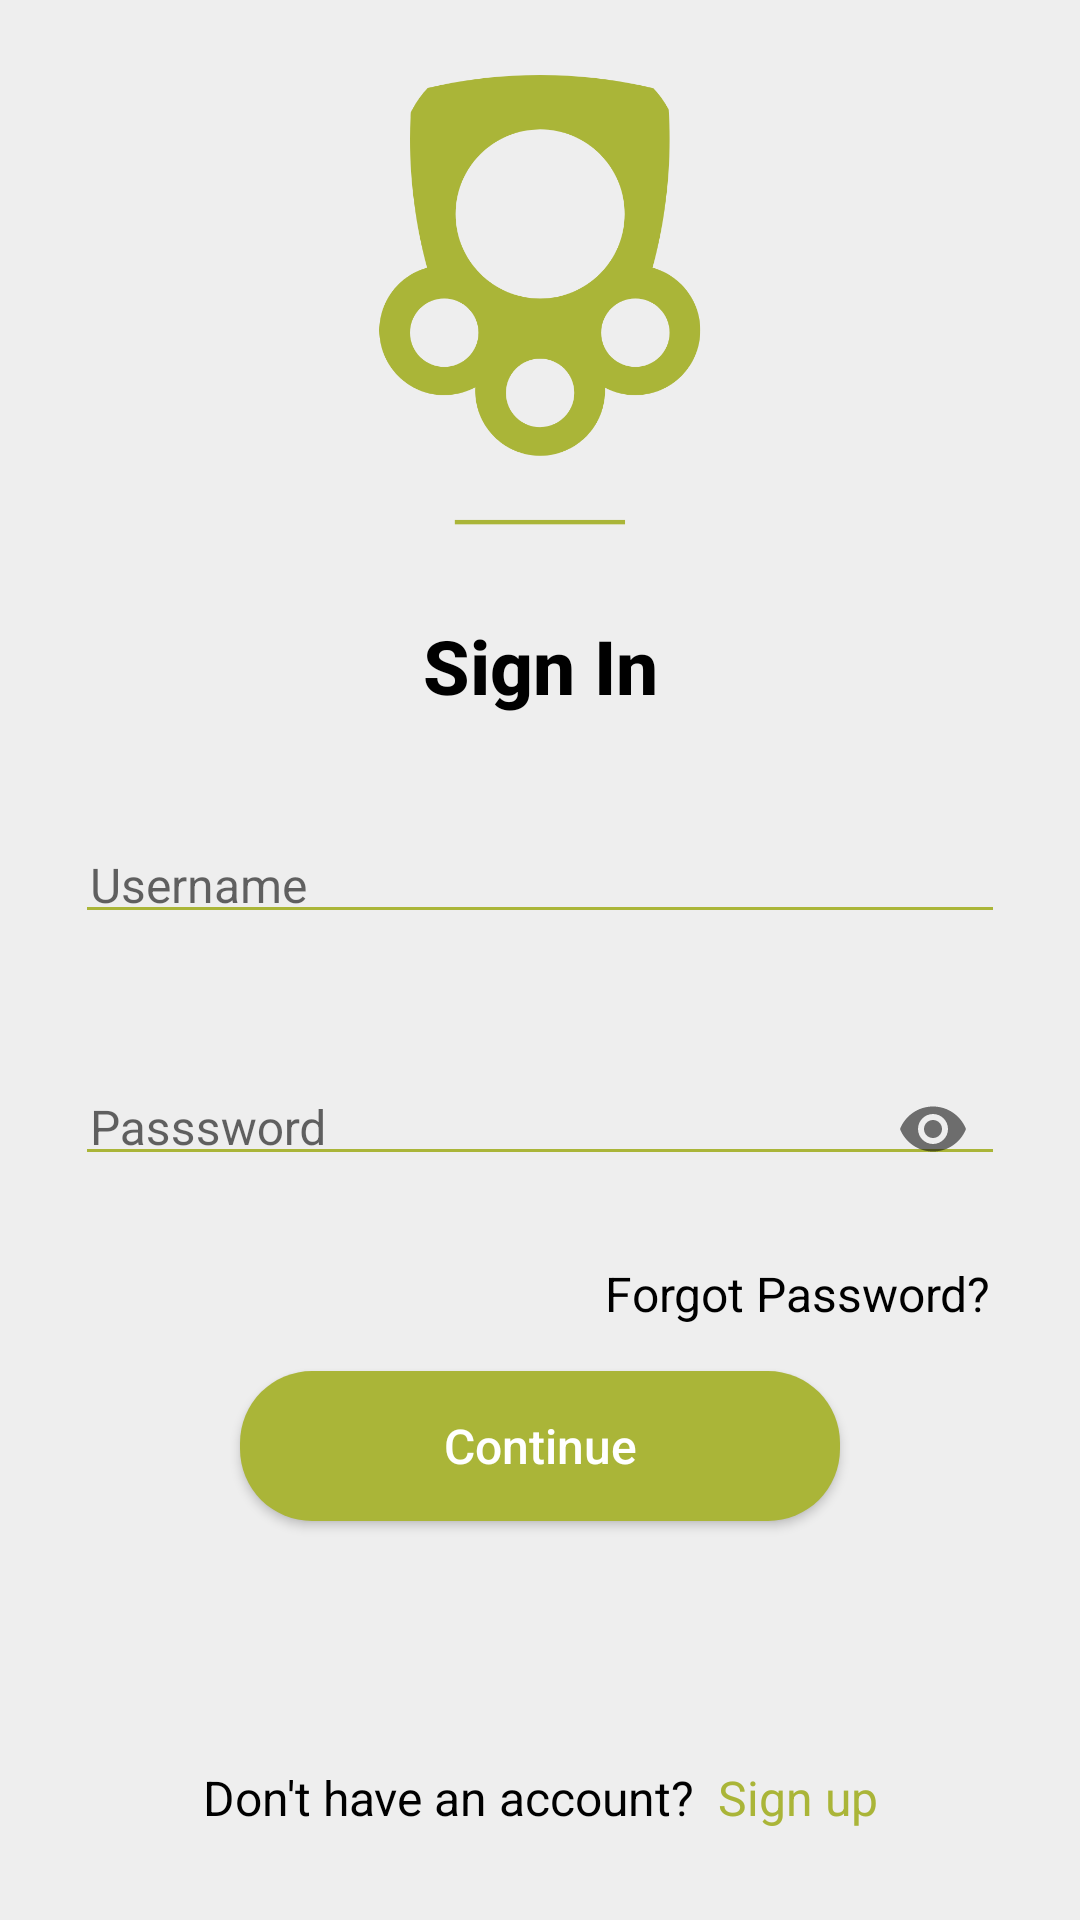

Produce the Android XML layout that renders to this screen, including the resource entries it uses.
<!-- AndroidManifest.xml: application theme AppTheme -->
<!-- res/layout/activity_sign_in.xml -->
<?xml version="1.0" encoding="utf-8"?>
<LinearLayout xmlns:android="http://schemas.android.com/apk/res/android"
    xmlns:tools="http://schemas.android.com/tools"
    android:layout_width="match_parent"
    android:layout_height="match_parent"
    xmlns:app="http://schemas.android.com/apk/res-auto"
    android:orientation="vertical"
    tools:context=".views.activities.SignInActivity">

    <LinearLayout
        android:layout_width="match_parent"
        android:layout_height="wrap_content"
        android:layout_gravity="center_vertical"
        android:layout_margin="@dimen/marginTop_25"
        android:gravity="center"
        android:orientation="vertical">

        <ImageView
            android:layout_width="@dimen/logoWidth"
            android:layout_height="@dimen/logoHeight"
            android:src="@drawable/logo" />


        <TextView
            android:layout_marginTop="@dimen/marginTop_25"
            style="@style/TextView.Head"
            android:textAlignment="center"
            android:textSize="25sp"
            android:text="Sign In"/>

        <android.support.design.widget.TextInputLayout
            style="@style/TextInputLayout"
            android:layout_marginTop="@dimen/marginTop_25"
            android:layout_marginBottom="@dimen/padding"
            >

            <EditText
                style="@style/AppTheme.EditTextStyle"
                android:drawableRight="@drawable/ic_person_outline_black_24dp"
                android:drawablePadding="@dimen/margin"
                android:imeOptions="actionNext"
                android:hint="Username"
                android:singleLine="true" />
        </android.support.design.widget.TextInputLayout>

        <android.support.design.widget.TextInputLayout
            style="@style/TextInputLayout"
            android:layout_marginTop="@dimen/marginTop_25"
            app:passwordToggleEnabled="true"
            android:layout_marginBottom="@dimen/padding"
            >

            <EditText
                style="@style/AppTheme.EditTextStyle"
                android:drawablePadding="@dimen/margin"
                android:imeOptions="actionDone"
                android:hint="Passsword"
                android:inputType="textPassword"
                android:singleLine="true"/>
        </android.support.design.widget.TextInputLayout>

        <TextView
            style="@style/TextView.Normal"
            android:layout_marginTop="@dimen/margin"
            android:gravity="right"
            android:text="Forgot Password?" />

        <Button
            android:id="@+id/bnContinue"
            style="@style/AppTheme.ButtonStyle"
            android:layout_marginTop="@dimen/margin"
            android:layout_marginBottom="@dimen/margin"
            android:text="Continue"
            android:theme="@style/AppTheme.GreenRipple" />

        <RelativeLayout
            android:layout_width="match_parent"
            android:layout_height="wrap_content">
            <TextView
                android:id="@+id/tvSignUp"
                style="@style/TextView.Normal"
                android:layout_alignParentBottom="true"
                android:gravity="center"
                android:text="@string/sign_up_"/>
        </RelativeLayout>
    </LinearLayout>
</LinearLayout>
<!-- resources referenced by this layout -->
<resources>
  <dimen name="logoHeight">150dp</dimen>
  <dimen name="logoWidth">176dp</dimen>
  <dimen name="margin">10dp</dimen>
  <dimen name="marginTop_25">25dp</dimen>
  <dimen name="padding">5dp</dimen>
  <string name="sign_up_"> Don\'t have an account? <font fgcolor="#aab538"> Sign up</font></string>
  <style name="AppTheme.EditTextStyle" parent="Base.Widget.AppCompat.EditText">
          <item name="android:layout_marginTop">@dimen/margin</item>
          <item name="android:layout_width">match_parent</item>
          <item name="android:layout_height">wrap_content</item>
          <item name="android:padding">@dimen/padding</item>
          <item name="android:textSize">@dimen/text_size</item>
      </style>
  <style name="AppTheme.GreenRipple">
          <item name="colorControlHighlight">#0cf727</item>
      </style>
  <style name="TextInputLayout" parent="Widget.Design.TextInputLayout">
          <item name="android:layout_width">match_parent</item>
          <item name="android:layout_height">wrap_content</item>
      </style>
  <style name="TextView.Normal" parent="android:Theme">
          <item name="android:textViewStyle">@style/TextView</item>
          <item name="android:layout_width">match_parent</item>
          <item name="android:layout_height">wrap_content</item>
          <item name="android:padding">@dimen/padding</item>
          <item name="android:text">Text Normal</item>
          <item name="android:gravity">center_vertical</item>
          <item name="android:layout_gravity">center_vertical</item>
          <item name="android:textSize">@dimen/text_size</item>
          <item name="android:textColor">@color/textViewColor</item>
      </style>
  <style name="AppTheme" parent="SuperTheme">
  
      </style>
  <dimen name="minWidthButton">200dp</dimen>
  <dimen name="minHeightButton">50dp</dimen>
  <!-- drawable ripple_effect (drawable) -->
  <?xml version="1.0" encoding="utf-8"?>
  <ripple xmlns:android="http://schemas.android.com/apk/res/android"
      xmlns:tools="http://schemas.android.com/tools"
      android:color="@color/appBackground"
      tools:targetApi="lollipop">
  
      <item android:id="@android:id/mask">
          <shape android:shape="rectangle">
              <corners android:radius="@dimen/buttonCornerRadius"/>
              <solid android:color="@color/colorPrimaryDark"/>
          </shape>
      </item>
  
      <item android:drawable="@drawable/button_bg"/>
  </ripple>
  <color name="white">#FFFFFF</color>
  <dimen name="text_size">16sp</dimen>
  <style name="TextView" parent="@android:style/Widget.TextView" />
  <dimen name="text_size_head">18sp</dimen>
  <color name="textViewColor">#000000</color>
  <style name="SuperTheme" parent="Theme.AppCompat.Light.NoActionBar">
          
          <item name="android:windowBackground">@color/appBackground</item>
          <item name="colorPrimary">@color/colorPrimary</item>
          <item name="colorPrimaryDark">@color/appBackground</item>
          <item name="colorAccent">@color/colorAccent</item>
  
          <item name="colorControlHighlight">#0cf727</item>
          <item name="colorControlActivated">@color/appBackground</item>
          <item name="colorControlNormal">#0cf727</item>
          <item name="colorButtonNormal">@color/colorPrimary</item>
      </style>
  <color name="appBackground">#eeeeee</color>
  <dimen name="buttonCornerRadius">24dp</dimen>
  <color name="colorPrimaryDark">#aab538</color>
  <!-- drawable button_bg (drawable) -->
  <shape xmlns:android="http://schemas.android.com/apk/res/android"
      android:shape="rectangle" >
      <corners android:radius="24dp"/>
      <solid
          android:color="@color/colorPrimary" />
  
  </shape>
  <color name="colorPrimary">#aab538</color>
  <color name="colorAccent">#D81B60</color>
</resources>
